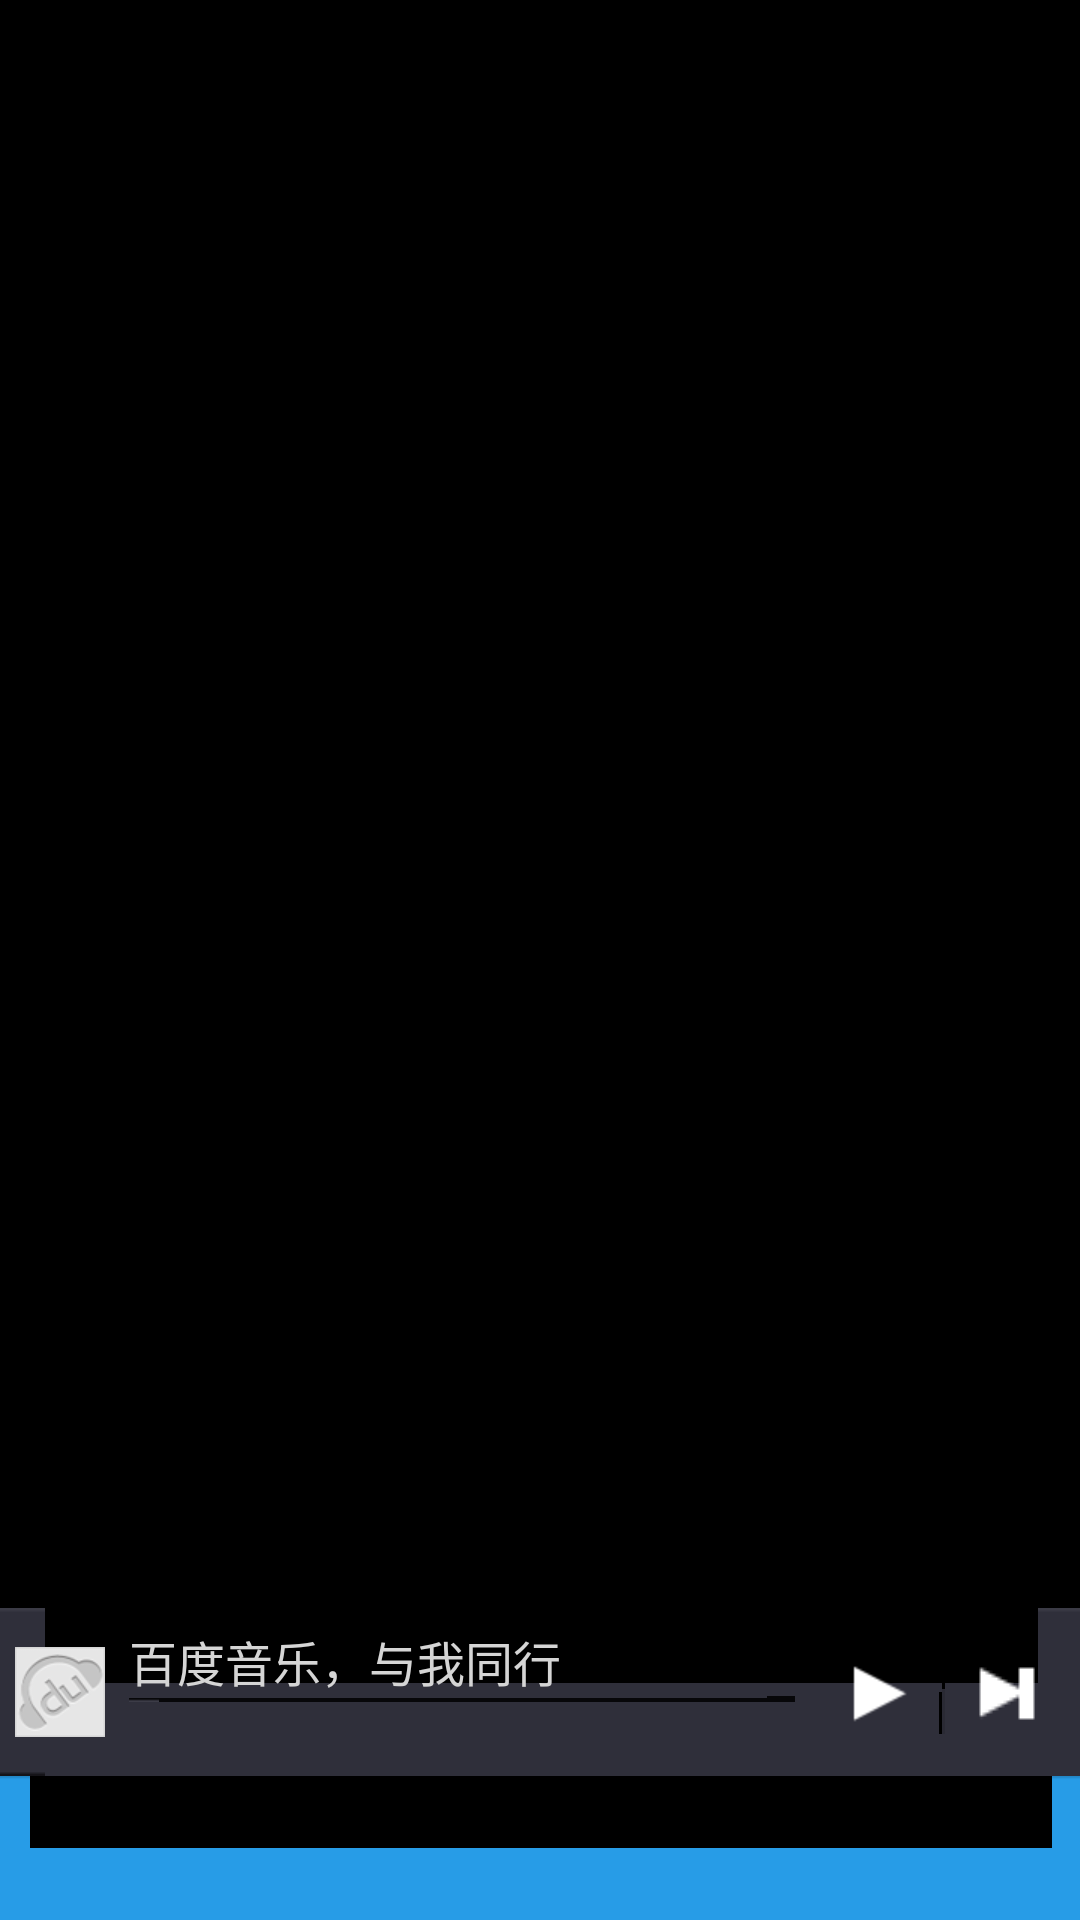

Produce the Android XML layout that renders to this screen, including the resource entries it uses.
<!-- AndroidManifest.xml: application theme android:Theme.NoTitleBar -->
<!-- res/layout/activity_main.xml -->
<LinearLayout xmlns:android="http://schemas.android.com/apk/res/android"
    xmlns:tools="http://schemas.android.com/tools"
    android:layout_width="match_parent"
    android:layout_height="match_parent"
    android:orientation="vertical" >

   
    
   

        <TabHost
            android:id="@android:id/tabhost"
            android:layout_width="match_parent"
            android:layout_height="0dp"
            android:layout_weight="1" >

            <RelativeLayout
                android:layout_width="match_parent"
                android:layout_height="match_parent" >

                <FrameLayout
                    android:id="@android:id/tabcontent"
                    android:layout_width="match_parent"
                    android:layout_height="match_parent"
                    android:layout_above="@+id/play_mini_bar" >
                </FrameLayout>

                <include layout="@layout/paly_mini_bar" />

                <TabWidget
                    android:id="@android:id/tabs"
                    android:layout_width="match_parent"
                    android:layout_height="@dimen/btn_height"
                    android:layout_alignParentBottom="true"
                    android:background="@drawable/general_menu_bg"
                    android:divider="@drawable/line_button_division_vertical" >
                </TabWidget>
            </RelativeLayout>
        </TabHost>
   

</LinearLayout>
<!-- res/layout/paly_mini_bar.xml (included above) -->
<?xml version="1.0" encoding="utf-8"?>

<RelativeLayout xmlns:android="http://schemas.android.com/apk/res/android"
    android:id="@id/play_mini_bar"
    android:layout_width="match_parent"
    android:layout_height="@dimen/mini_bar_height"
    android:layout_above="@android:id/tabs"
    android:background="@drawable/general_playing_blak"
    android:paddingBottom="3dp"
    android:paddingLeft="5dp"
    android:paddingRight="5dp"
    android:paddingTop="3dp" >

    <ImageView
        android:id="@+id/mb_music_image"
        android:layout_height="30dp"
        android:layout_width="30dp"
        android:layout_alignParentLeft="true"
        android:layout_centerVertical="true"
        android:background="@null"
        android:src="@drawable/general_playing_picture_album" />

    <LinearLayout
        android:layout_width="100dp"
        android:layout_height="match_parent"
        android:layout_toLeftOf="@+id/mb_player_music_control_container"
        android:layout_toRightOf="@id/mb_music_image"
        android:orientation="vertical"
        android:paddingBottom="3dp"
        android:paddingLeft="8dp"
        android:paddingRight="8dp"
        android:paddingTop="3dp" >

        <TextView
            android:id="@+id/mb_player_music_tracktitle"
            style="@style/TextAppearance"
            android:layout_width="match_parent"
            android:layout_height="wrap_content"
            android:ellipsize="marquee"
            android:singleLine="true"
            android:text="@string/slogan"
            android:textSize="16sp"
            android:textColor="@color/color_artist_name"
            android:marqueeRepeatLimit="marquee_forever"  />

        <SeekBar
            android:id="@+id/mb_progress_bar"
            android:layout_width="match_parent"
            android:layout_height="wrap_content"
            android:maxHeight="2dp"
            android:minHeight="2dp"
            android:gravity="center"
            android:progressDrawable="@drawable/seekbar_style_mini"
            android:thumb="@drawable/general_playing_progress_bar_lightspot" />
    </LinearLayout>

    <LinearLayout
        android:id="@id/mb_player_music_control_container"
        android:layout_width="wrap_content"
        android:layout_height="match_parent"
        android:layout_alignParentRight="true"
        android:gravity="center"
        android:orientation="horizontal" >

        <ImageButton
            android:id="@+id/mb_player_music_play_control"
            android:layout_width="40dp"
            android:layout_height="40dp"
            android:background="@drawable/color_minibar_btn_bg"
            android:src="@drawable/button_general_mini_playing_play" />

        <ImageView
            android:id="@+id/imageView1"
            android:layout_width="wrap_content"
            android:layout_height="50dp"
            android:src="@drawable/line_list_vertical" />

        <ImageButton
            android:id="@+id/mb_player_music_paly_next"
            android:layout_width="40dp"
            android:layout_height="40dp"
            android:background="@drawable/color_minibar_btn_bg"
            android:src="@drawable/button_general_mini_playing_next"
            android:scaleType="center" />
    </LinearLayout>

</RelativeLayout>
<!-- resources referenced by this layout -->
<resources>
  <color name="color_artist_name">#ffd5d5d5</color>
  <dimen name="btn_height">48dp</dimen>
  <dimen name="mini_bar_height">56dp</dimen>
  <!-- drawable button_general_mini_playing_next: png bitmap (drawable-mdpi, 325 bytes) -->
  <!-- drawable button_general_mini_playing_play: png bitmap (drawable-hdpi, 374 bytes) -->
  <!-- drawable color_minibar_btn_bg (drawable) -->
  <?xml version="1.0" encoding="utf-8"?>
  
  <selector
    xmlns:android="http://schemas.android.com/apk/res/android">
      <item android:state_pressed="true" android:drawable="@color/color_minibar_btn_press" />
      <item android:state_selected="true" android:drawable="@color/color_minibar_btn_press" />
      <item android:drawable="@color/color_transparent" />
  </selector>
  <!-- drawable general_playing_picture_album: png bitmap (drawable-hdpi, 2207 bytes) -->
  <!-- drawable seekbar_style_mini (drawable) -->
  <?xml version="1.0" encoding="utf-8"?>
  <layer-list
    xmlns:android="http://schemas.android.com/apk/res/android">
      <item android:id="@android:id/background" android:drawable="@drawable/general_playing_progress_bar_behind" />
      <item android:id="@android:id/secondaryProgress">
          <clip>
              <shape>
                  <gradient android:startColor="#350099cc" android:endColor="#356699cc" android:angle="270.0" android:centerY="0.75" android:centerColor="#353399cc" />
              </shape>
          </clip>
      </item>
      <item android:id="@android:id/progress">
          <clip>
              <shape>
                  <gradient android:startColor="#ff0099cc" android:endColor="#ff6699cc" android:angle="270.0" android:centerY="0.75" android:centerColor="#ff3399cc" />
              </shape>
          </clip>
      </item>
  </layer-list>
  <string name="slogan">百度音乐，与我同行</string>
  <style name="TextAppearance">
          <item name="android:textSize">16sp</item>
          <item name="android:textStyle">normal</item>
          <item name="android:textColor">#ffffff</item>
      </style>
  <color name="color_minibar_btn_press">#ff279ce7</color>
  <color name="color_transparent">#00000000</color>
</resources>
